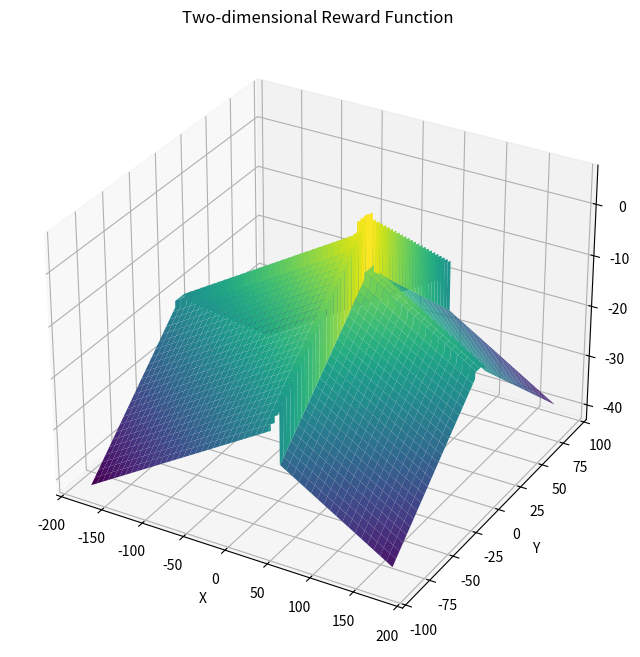

Generate this figure with matplotlib:
import numpy as np
import matplotlib.pyplot as plt
from mpl_toolkits.mplot3d import Axes3D
from math import *


def onedim_reward(x):
    # 函数实现
    output = x

    return output


def twodim_rewward(x, y):
    # 函数实现
    output = 5 * (x <= 50) * (x - 50) / 50 + \
             (x > 50) * ((50 - x) / 10 - 10) - \
             5 * abs(y) / 20 * (abs(y) > 5) + \
             120 / 60 + 90 / 20 - \
             (x < 40) * 3

    # todo 相对俯仰角允许一个小平台，相对方位角缺少一个“角度过小”的惩罚，alpha的作用还不是很清楚

    return output


def draw_onedim(x_range, spacing):
    """
    绘制一维奖励函数

    参数:
    x_range: [x下界, x上界]
    spacing: 间距
    """
    # 创建x轴数据点
    x = np.arange(x_range[0], x_range[1], spacing)
    # 计算对应的y值（奖励值）
    y = onedim_reward(x)

    # 绘制曲线
    plt.figure(figsize=(10, 6))
    plt.plot(x, y)
    plt.xlabel('X')
    plt.ylabel('Reward')
    plt.title('One-dimensional Reward Function')
    plt.grid(True)
    plt.show()


def draw_twodim(x_range, y_range, spacing):
    """
    绘制二维奖励函数

    参数:
    x_range: [x下界, x上界]
    y_range: [y下界, y上界]
    spacing: 间距
    """
    # 创建网格点
    x = np.arange(x_range[0], x_range[1], spacing)
    y = np.arange(y_range[0], y_range[1], spacing)
    X, Y = np.meshgrid(x, y)

    # 计算对应的Z值（奖励值）
    Z = twodim_rewward(X, Y)

    # 创建3D图形
    fig = plt.figure(figsize=(12, 8))
    ax = fig.add_subplot(111, projection='3d')
    ax.plot_surface(X, Y, Z, cmap='viridis')

    ax.set_xlabel('X')
    ax.set_ylabel('Y')
    ax.set_zlabel('Reward')
    ax.set_title('Two-dimensional Reward Function')

    plt.show()
    return ax


if __name__ == "__main__":
    # draw_onedim([-10, 10], 0.1)
    ax = draw_twodim([-180, 180], [-90, 90], 0.1)
